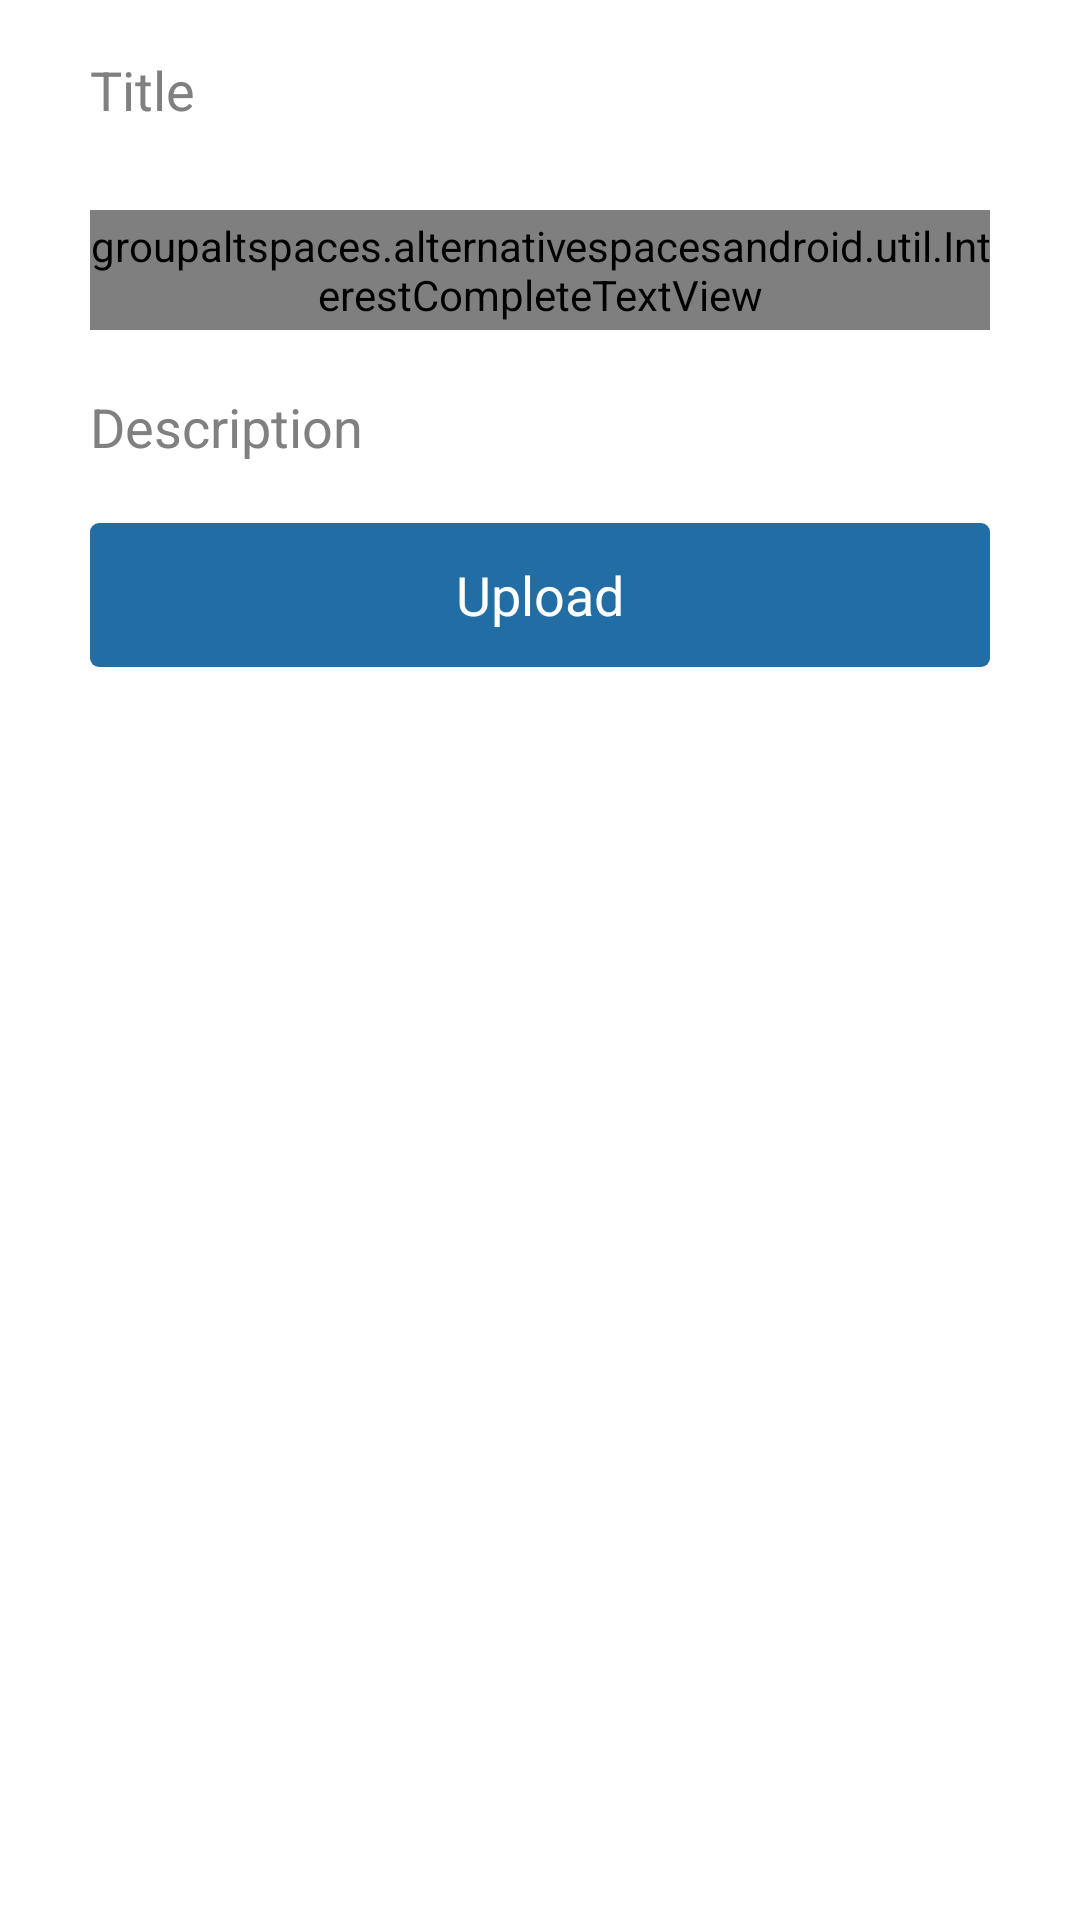

Android layout source for this screen:
<!-- AndroidManifest.xml: application theme AppTheme -->
<!-- res/layout/upload_form.xml -->
<?xml version="1.0" encoding="utf-8"?>
<LinearLayout xmlns:android="http://schemas.android.com/apk/res/android"
    android:id="@+id/upload_layout"
    android:orientation="vertical"
    android:layout_width="match_parent"
    android:layout_height="match_parent">

    <LinearLayout
        android:orientation="vertical"
        android:layout_width="fill_parent"
        android:layout_height="wrap_content"
        android:layout_marginRight="30dp"
        android:layout_marginLeft="30dp">

        <EditText
            style="@style/custom_EditTextStyle"
            android:id="@+id/title"
            android:hint="@string/upload_photo_title"
            android:inputType="textCapSentences" />

        <groupaltspaces.alternativespacesandroid.util.InterestCompleteTextView
            style="@style/custom_EditTextStyle"
            android:id="@+id/tags"
            android:hint="@string/upload_photo_interests" />

        <EditText
            style="@style/custom_TextAreaStyle"
            android:id="@+id/description"
            android:hint="@string/upload_photo_description"
            android:minLines="3"
            android:maxLines="6"
            android:layout_height="wrap_content"
            android:inputType="textCapSentences" />

        <ImageView
            style="@style/custom_ImageViewStyle"
            android:id="@+id/image"
            android:layout_width="match_parent"
            android:layout_height="0dp"
            android:layout_weight="1" />

        <Button
            style="@style/Button"
            android:id="@+id/upload"
            android:layout_width="match_parent"
            android:layout_height="wrap_content"
            android:layout_marginTop="10dp"
            android:layout_marginBottom="10dp"
            android:text="@string/upload_photo_upload"/>
    </LinearLayout>
</LinearLayout>
<!-- resources referenced by this layout -->
<resources>
  <string name="upload_photo_description">Description</string>
  <string name="upload_photo_interests">Interests</string>
  <string name="upload_photo_title">Title</string>
  <string name="upload_photo_upload">Upload</string>
  <style name="Button">
          <item name="android:background">@drawable/button</item>
          <item name="android:layout_width">fill_parent</item>
          <item name="android:layout_height">40dp</item>
          <item name="android:layout_marginBottom">10dp</item>
          <item name="android:layout_marginTop">10dp</item>
          <item name="android:textColor">@color/textColor</item>
      </style>
  <style name="custom_EditTextStyle" parent="@android:style/Widget.EditText">
          <item name="android:layout_width">fill_parent</item>
          <item name="android:layout_height">40dp</item>
          <item name="android:layout_marginBottom">10dp</item>
          <item name="android:layout_marginTop">10dp</item>
          <item name="android:background">@drawable/edittext</item>
          <item name="android:gravity">center_vertical</item>
      </style>
  <style name="custom_TextAreaStyle" parent="android:style/Widget.EditText">
          <item name="android:inputType">textMultiLine</item>
          <item name="android:layout_width">fill_parent</item>
          <item name="android:layout_marginBottom">10dp</item>
          <item name="android:layout_marginTop">10dp</item>
          <item name="android:background">@drawable/edittext</item>
          <item name="android:gravity">top|left</item>
      </style>
  <style name="AppTheme" parent="android:Theme.Holo.Light">
          <item name="android:actionBarStyle">@style/ActionBar</item>
      </style>
  <!-- drawable button (drawable) -->
  <?xml version="1.0" encoding="utf-8"?>
  <selector xmlns:android="http://schemas.android.com/apk/res/android">
  
      <item
          android:state_pressed="true">
          <shape
              android:shape="rectangle">
              <corners
                  android:radius="3dp"/>
              <solid
                  android:color="@color/buttonPressedColor"
                  />
          </shape>
      </item>
  
      <item>
          <shape
              android:shape="rectangle">
              <corners
                  android:radius="3dp"/>
              <solid
                  android:color="@color/buttonColor"/>
          </shape>
      </item>
  
  </selector>
  <color name="textColor">#ffffff</color>
  <style name="ActionBar" parent="android:Widget.Holo.ActionBar">
          <item name="android:background">@color/theme</item>
          <item name="android:titleTextStyle">@style/ActionBarText</item>
      </style>
  <color name="buttonPressedColor">#ff3572a4</color>
  <color name="buttonColor">#ff216da4</color>
  <color name="theme">#517fa4</color>
  <style name="ActionBarText" parent="@android:style/TextAppearance">
          <item name="android:textColor">@color/textColor</item>
      </style>
</resources>
